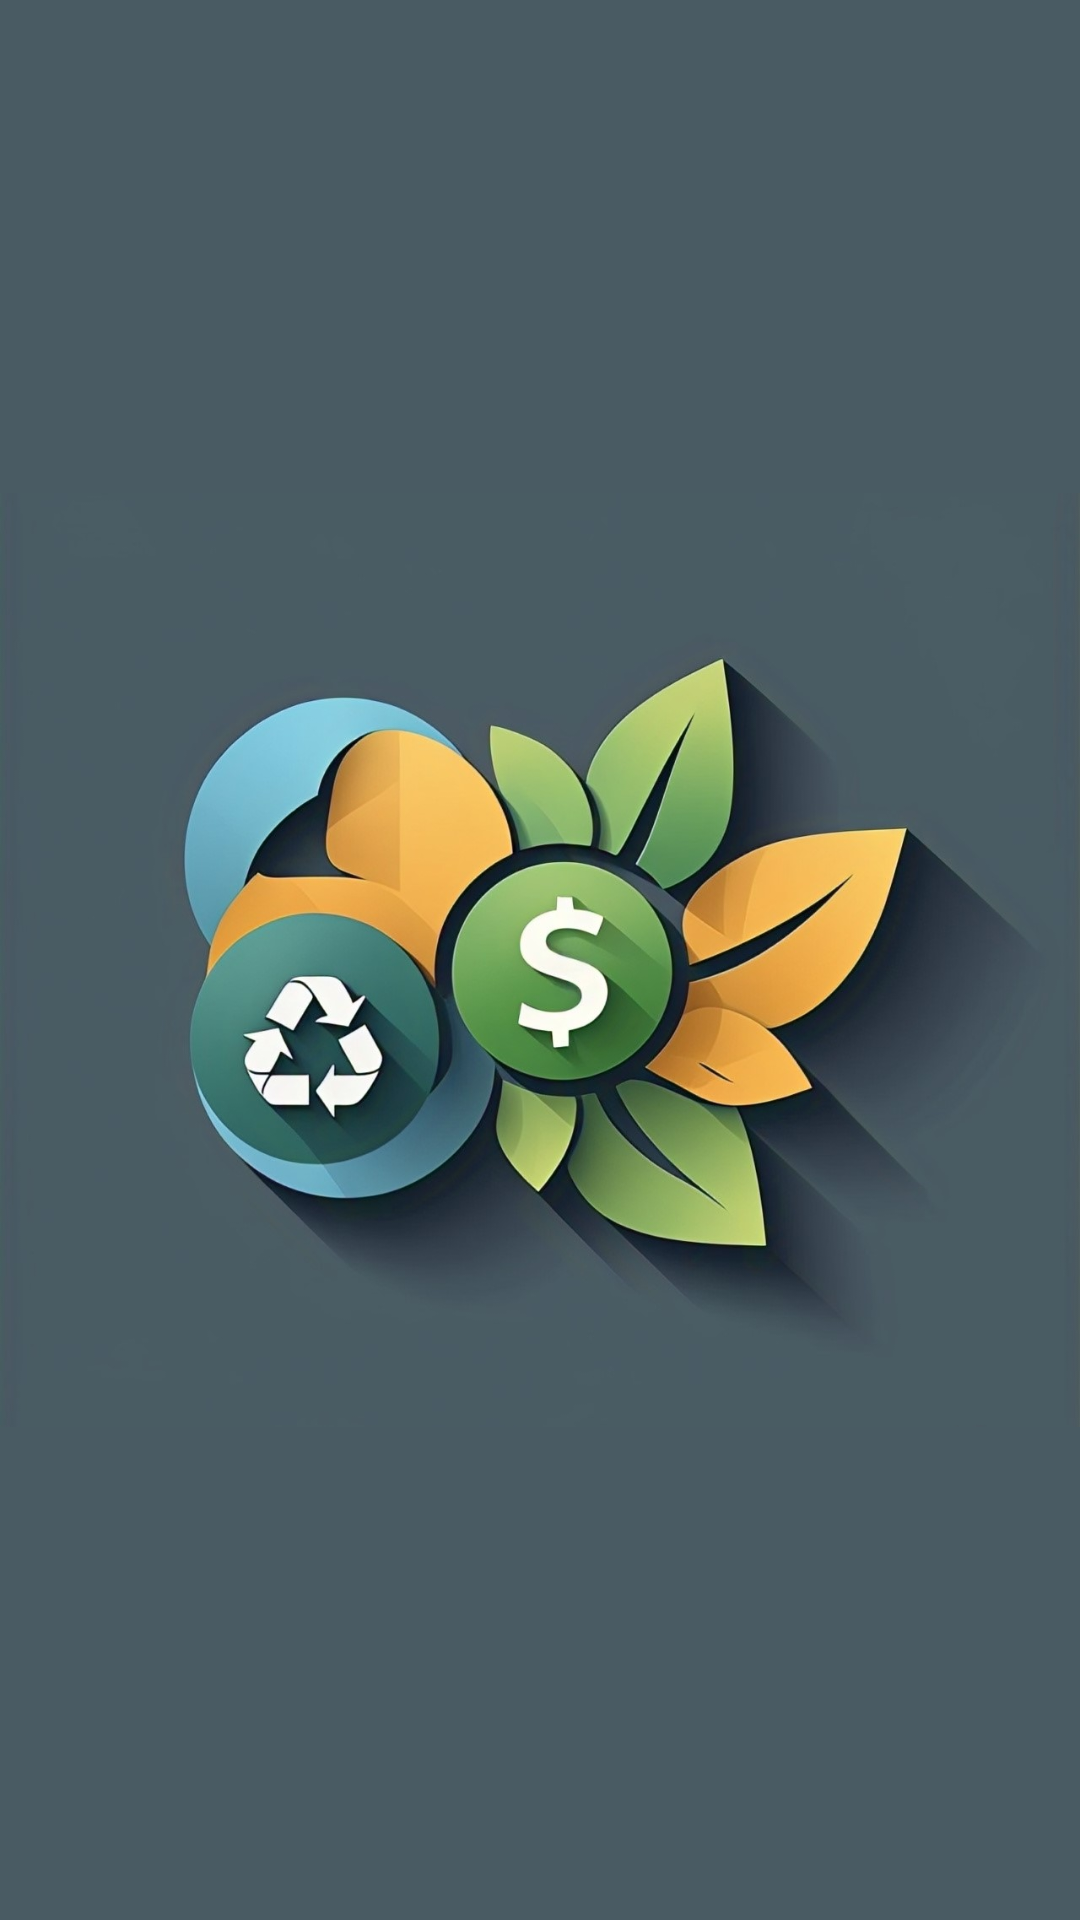

Layout XML and referenced resources for this Android screen:
<!-- AndroidManifest.xml: application theme Theme.EcoPoints_nv1 -->
<!-- res/layout/activity_splash.xml -->
<?xml version="1.0" encoding="utf-8"?>
<RelativeLayout
    xmlns:android="http://schemas.android.com/apk/res/android"
    android:layout_width="match_parent"
    android:layout_height="match_parent"
    android:background="@drawable/eco_background"> 

    
    <ImageView
        android:id="@+id/full_screen_logo"
        android:layout_width="match_parent"
        android:layout_height="match_parent"
        android:src="@drawable/icon_for_recycle_earn_and_sustain"
        android:scaleType="fitCenter" /> 

</RelativeLayout>
<!-- resources referenced by this layout -->
<resources>
  <!-- drawable eco_background (drawable) -->
  <layer-list xmlns:android="http://schemas.android.com/apk/res/android">
      <item>
          <shape android:shape="rectangle">
              <gradient
                  android:startColor="#495b63"
              android:endColor="#495b63"
              android:angle="45" />
          </shape>
      </item>
  </layer-list>
  <!-- drawable icon_for_recycle_earn_and_sustain: jpeg bitmap (drawable, 107524 bytes) -->
  <style name="Theme.EcoPoints_nv1" parent="Base.Theme.EcoPoints_nv1" />
  <style name="Base.Theme.EcoPoints_nv1" parent="Theme.Material3.DayNight.NoActionBar">
          
          
          <item name="android:windowBackground">@color/light_green</item>
      </style>
  <color name="light_green">#94ED80</color>
</resources>
